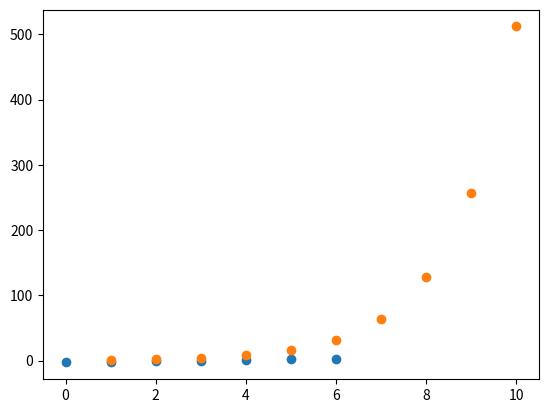

Recreate this plot in Python.
import numpy as np

"""Creating 1D arrays from lists"""

python_list = [3,2,5,8,4,9,7,6,1]
array = np.array(python_list)
array

type(array)

"""Creating 2D arrays from lists"""

python_list_of_lists = [[3,2,5],
                        [9,7,1],
                        [4,3,6]]
np.array(python_list_of_lists)

"""**Why use arrays rather than lists**

*   Python lists can include many different datatypes
*   all of the elements in a NumPy array must be the same datatype
"""

python_list = ["beep", False, 56, .945, [3,2,5]]
python_list

"""**NumPy Arrays**



*   Can contain only a single data type
*   Use less space in memory


"""

numpy_boolean_array = [[True, False], [True, True], [False, False]]
numpy_float_array = [1.9, 5.4, 8.8, 3.6, 3.2]

"""**Creating arrays from scratch**

There are many NumPy functions used to create arrays from scratch, including


*   np.zeros():  Creates an arrays full of zeros

*   np.random.random(): The array will be made up of random floats between zero and one
*   np.arange(): Creates an array between the start number and stop number, includes start number but not stop number.



"""

np.zeros((5,3))

np.random.random((2,4))

np.arange(-3,4)

np.arange(4)

np.arange(-3,4,3) # if a third arguement is passed, it is interpreted as the step value

"""**np.arange** is particularly use in ploting"""

from matplotlib import pyplot as plt
plt.scatter(np.arange(0,7),
            np.arange(-3,4))

plt.show()

"""Exercise code 1. converting sudoku_list to an array"""

# Import NumPy
import numpy as np

# Convert sudoku_list into an array
sudoku_list = [
 [0, 0, 4, 3, 0, 0, 2, 0, 9],
 [0, 0, 5, 0, 0, 9, 0, 0, 1],
 [0, 7, 0, 0, 6, 0, 0, 4, 3],
 [0, 0, 6, 0, 0, 2, 0, 8, 7],
 [1, 9, 0, 0, 0, 7, 4, 0, 0],
 [0, 5, 0, 0, 8, 3, 0, 0, 0],
 [6, 0, 0, 0, 0, 0, 1, 0, 5],
 [0, 0, 3, 5, 0, 8, 6, 9, 0],
 [0, 4, 2, 9, 1, 0, 3, 0, 0]]
sudoku_array = np.array(sudoku_list)

# Print the type of sudoku_array
print(type(sudoku_array))

"""Exercise code 2. Creating arrays from scratch"""

doubling_array = [1, 2, 4, 8, 16, 32, 64, 128, 256, 512]

# Create an array of integers from one to ten
one_to_ten = np.arange(1,11
                       )

# Create your scatterplot
plt.scatter(one_to_ten, doubling_array)
plt.show()

"""**3D arrays**"""

array_1_2D = np.array([[1,2],[5,7]])
array_2_2D = np.array([[8,9], [5,7]])
array_3_3D = np.array([[1,2], [5,7]])

array_3D = np.array([array_1_2D, array_2_2D, array_3_3D])

print(array_3D)

